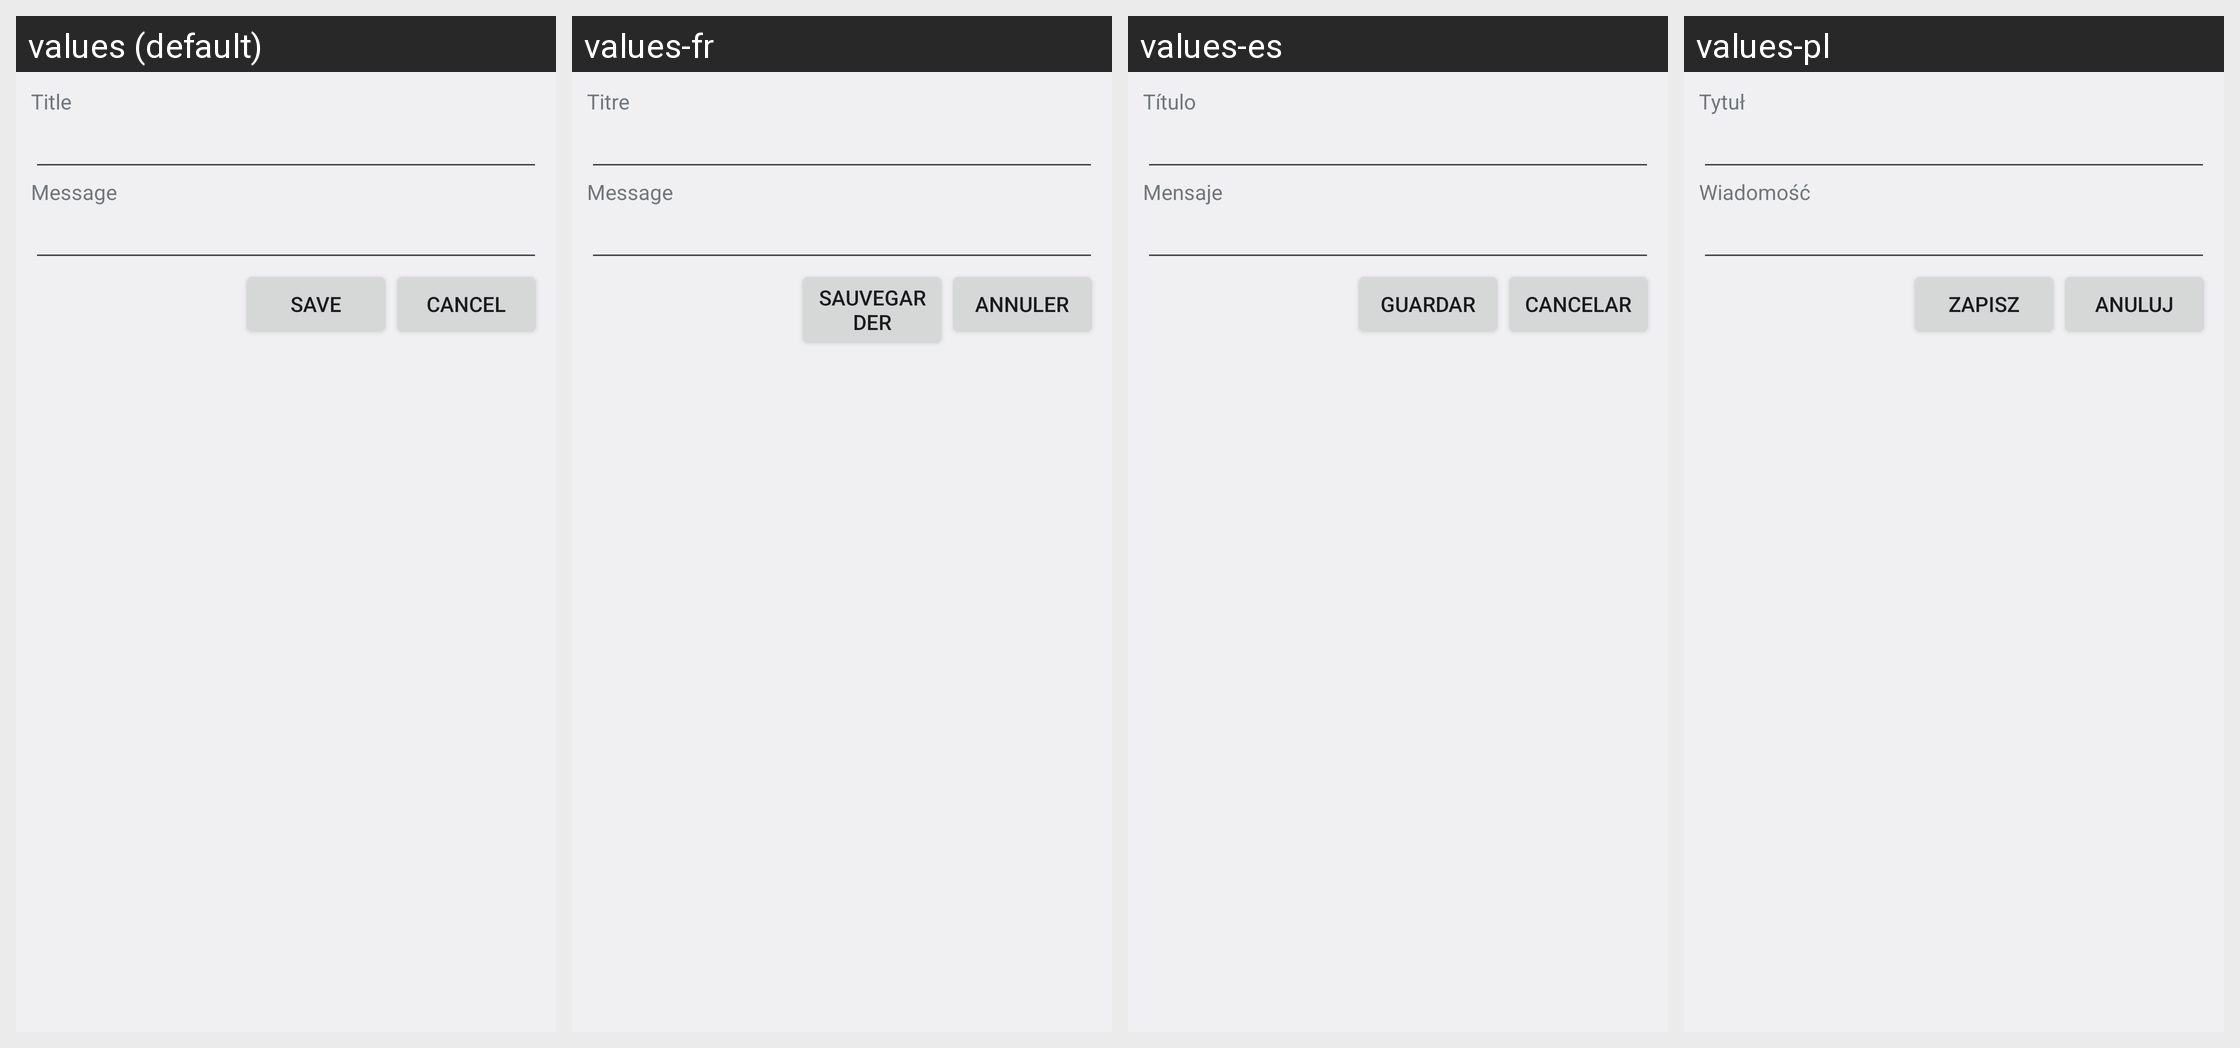

For this localized Android screen grid, give each drawn string resource with its value in every locale shown.
Android screen res/layout/messages_edit.xml rendered under 4 locales, left to right: values (default), values-fr, values-es, values-pl. Device: Nexus 5 (rendered at 1080×1920; each locale shown at half size, 540×960, under a caption strip naming it); theme HoloLight.
Strings drawn on this screen, with the default value and each locale's value (text and hints the layout hard-codes, and strings that could not be matched under every locale, appear in the picture but are not listed):

prompt_message_title_title
  values: Title
  values-fr: Titre
  values-es: Título
  values-pl: Tytuł

prompt_message_title_content
  values: Message
  values-fr: Message
  values-es: Mensaje
  values-pl: Wiadomość

menu_save
  values: Save
  values-fr: Sauvegarder
  values-es: Guardar
  values-pl: Zapisz

menu_cancel
  values: Cancel
  values-fr: Annuler
  values-es: Cancelar
  values-pl: Anuluj
